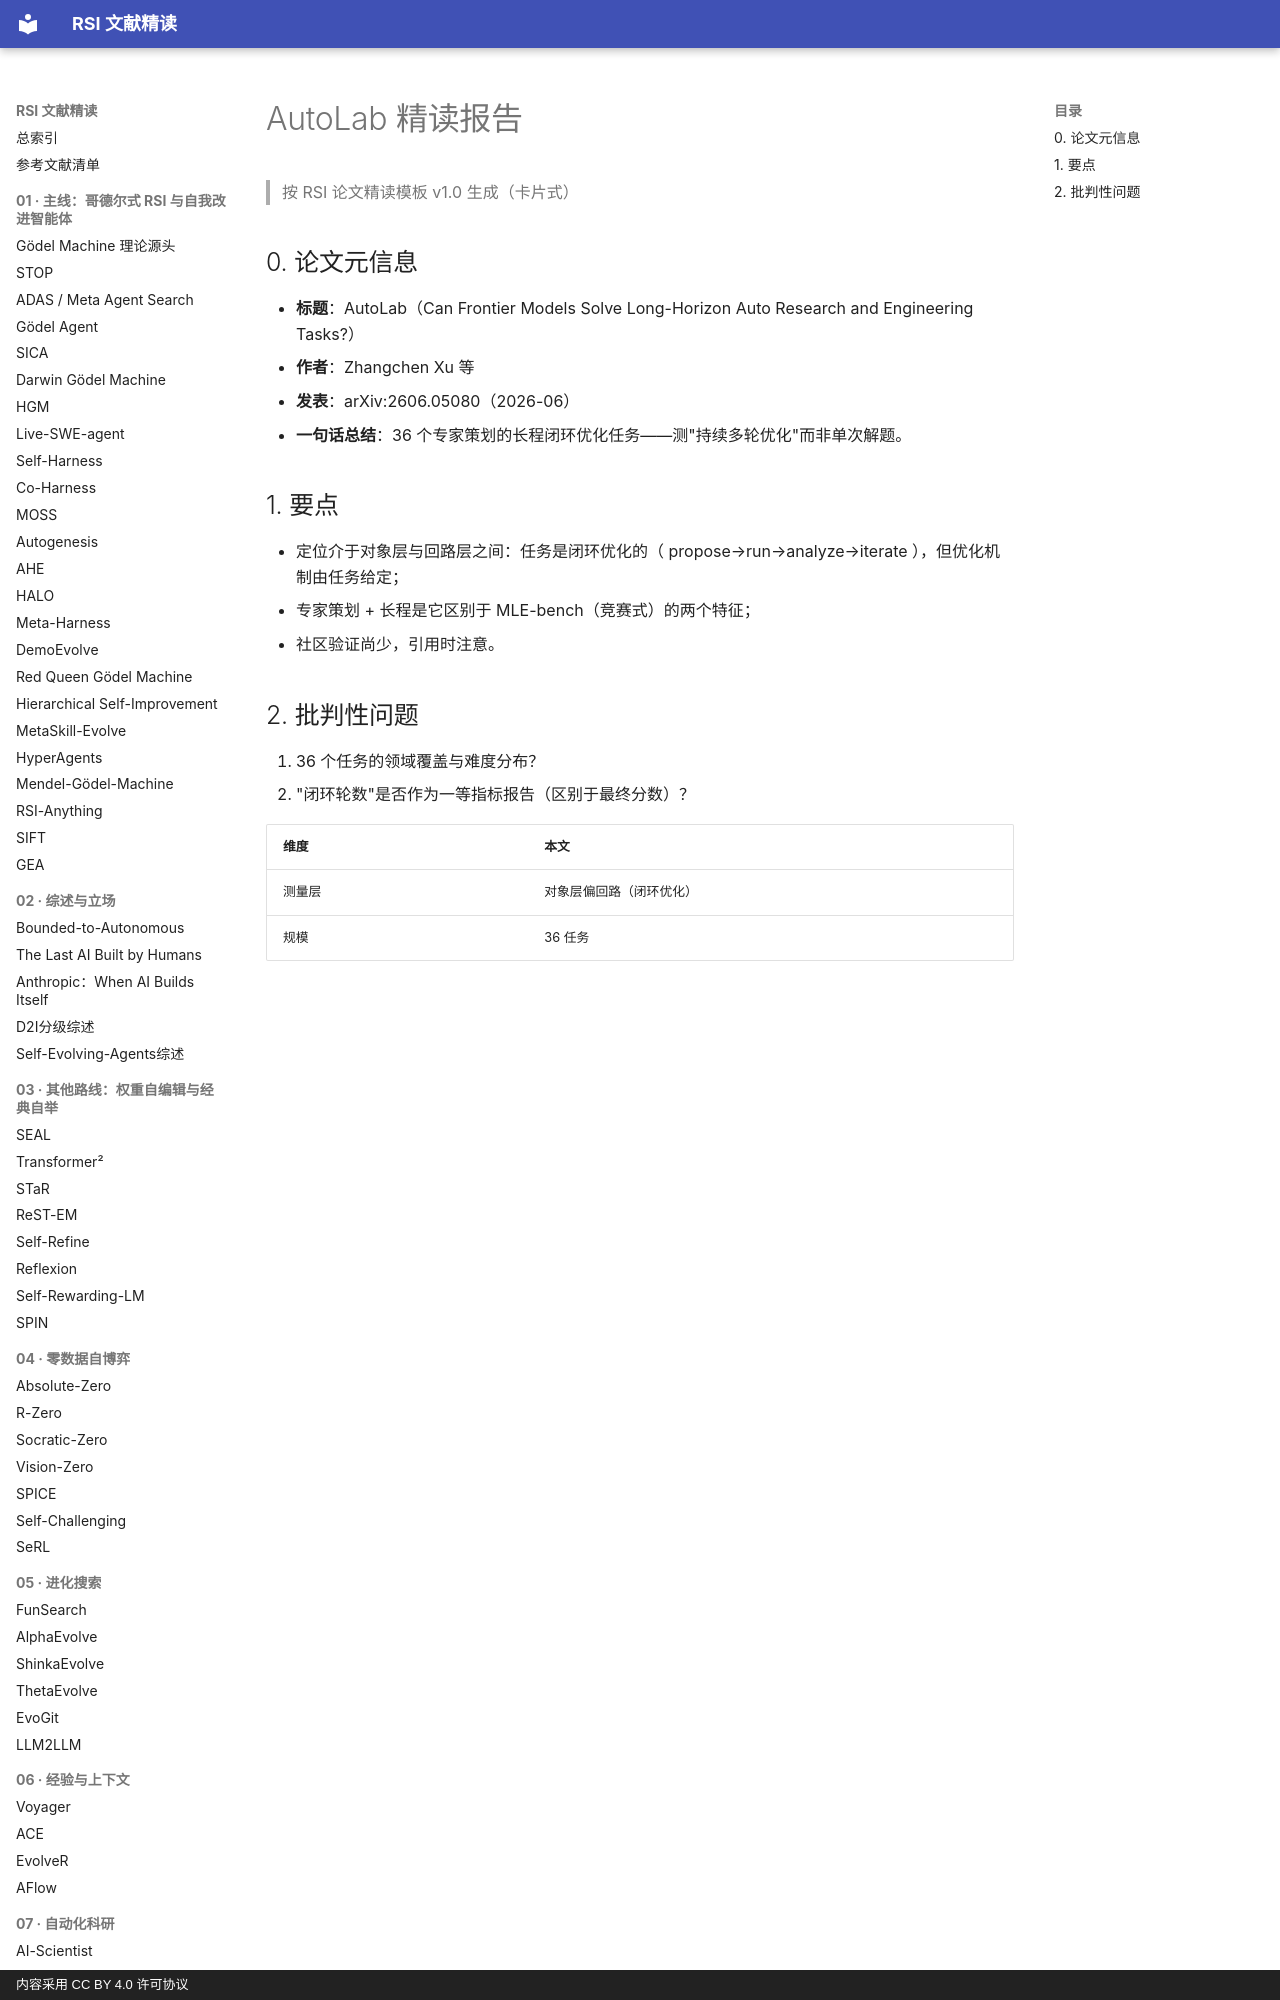

repository: zlven/RSI-Papers-Reading · page: 08-评测基准-13-AutoLab-精读/index.html · generator: mkdocs · copyright: 内容采用 CC BY 4.0 许可协议

# AutoLab 精读报告

> 按 RSI 论文精读模板 v1.0 生成（卡片式）

## 0. 论文元信息

- **标题**：AutoLab（Can Frontier Models Solve Long-Horizon Auto Research and Engineering Tasks?）
- **作者**：Zhangchen Xu 等
- **发表**：arXiv:2606.05080（2026-06）
- **一句话总结**：36 个专家策划的长程闭环优化任务——测"持续多轮优化"而非单次解题。
